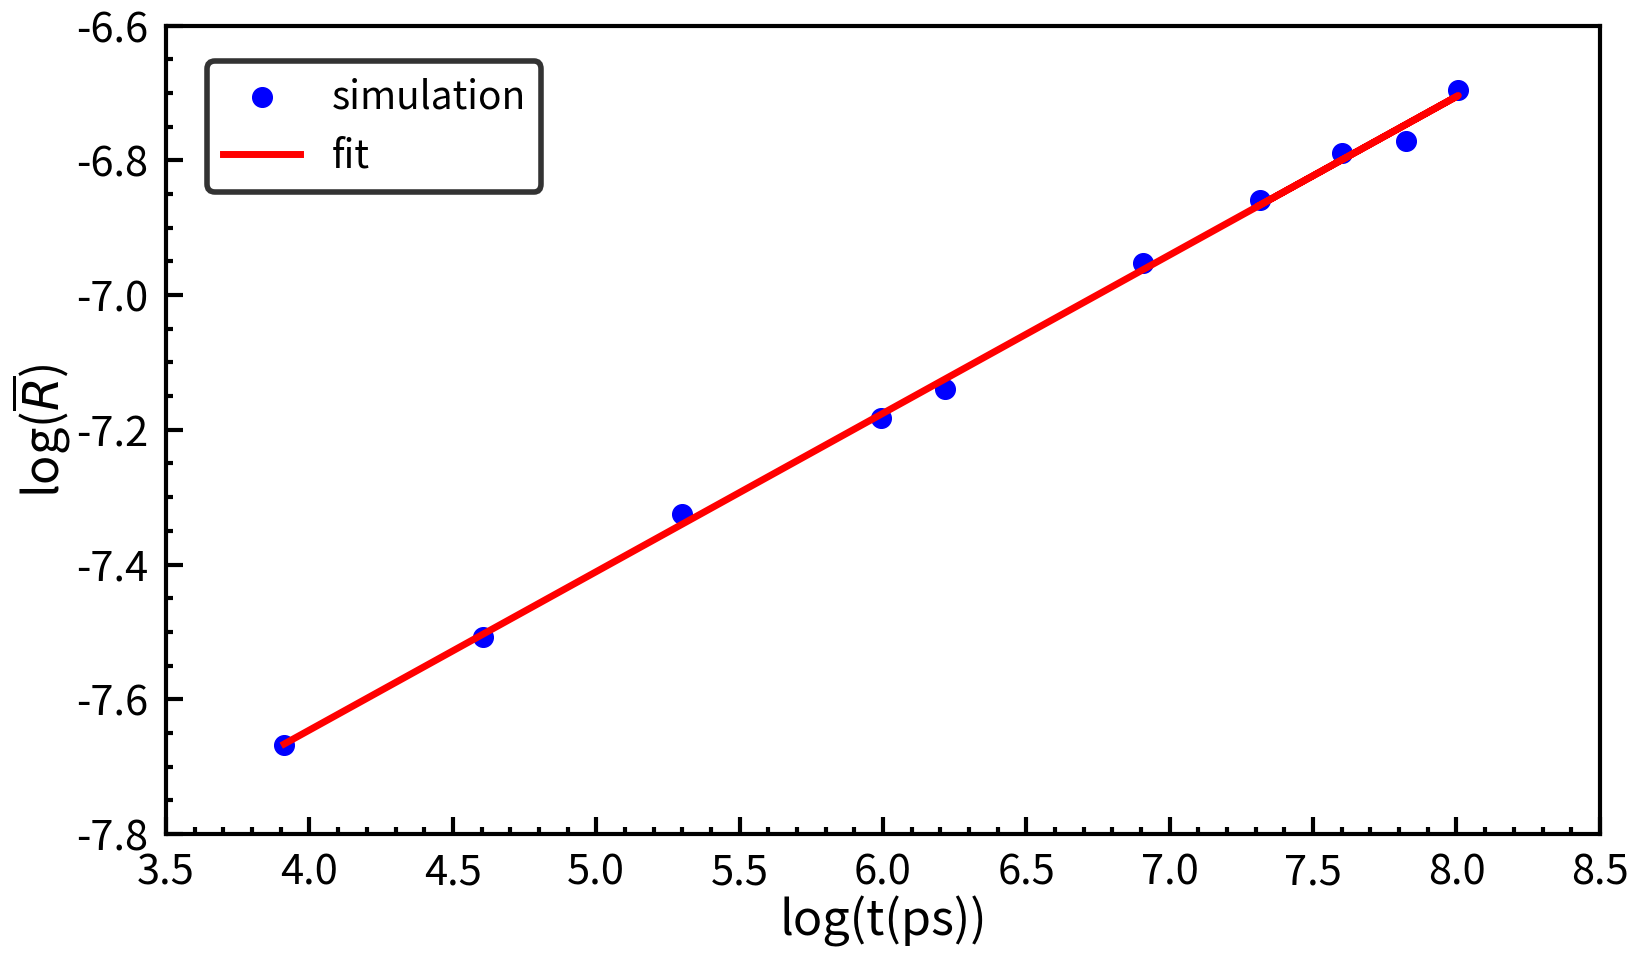

Write the Python code that produced this figure.
import numpy as np
import matplotlib.pylab as plt
from matplotlib.ticker import MultipleLocator, FormatStrFormatter
# time series are: 1000,2000,4000,8000,10000,20000,40000,50000,60000,30000
#					0	  1    2    3    4      5    6      7    8     9
xmajorLocator   = MultipleLocator(0.5)


number=10
f	=np.zeros(number)
time=np.zeros(number)

time[0]=1000
time[1]=2000
time[2]=4000
time[3]=8000
time[4]=10000
time[5]=20000
time[6]=40000
time[7]=50000
time[8]=60000
time[9]=30000
time=time*5*10**(-2)
print('time=',time)

f[0]=0.00046762704484088201
f[1]=0.00054856690913207768
f[2]=0.00065915485697024803
f[3]=0.00075952712348220967
f[4]=0.00079372264429317021
f[5]=0.00095575470358116063
f[6]=0.0011257554868846749
f[7]=0.0011461072059054996
f[8]=0.001235410671431897 
f[9]=0.0010494635810065782

fig = plt.figure()
fig.set_size_inches(18.5, 10.5)

plt.scatter(np.log(time),np.log(f),s=200.0,color='blue',label='simulation')
#plt.plot(np.log(time),np.log(f),'o',color='blue',label='simulation')
#plt.xlabel('log(t(ps))')
#plt.ylabel('log('+r'$\overline{R}$'+')')

z1=np.polyfit(np.log(time),np.log(f),1)
print('z1=',z1)
p1 =np.poly1d(z1)
yvals=p1(np.log(time))
plt.plot(np.log(time), yvals, 'r',linewidth=5.0,color='red',label='fit')

plt.xlim(3.5,8.5)
plt.ylim(-7.8,-6.6)
plt.minorticks_on()
plt.tick_params(which='major',direction='in',width=3.0,length=12)  # 
plt.tick_params(which='minor',direction='in',width=3.0,length=5)

ax = plt.subplot(1,1,1)
#--------------------------------------------------------------------
ax.tick_params(axis='x', pad=13)  # distance between axis and text
ax.tick_params(axis='y', pad=13)

ax.spines['left'].set_linewidth(3.0)
ax.spines['right'].set_linewidth(3.0)
ax.spines['top'].set_linewidth(3.0)
ax.spines['bottom'].set_linewidth(3.0)


plt.xticks(fontsize=30)
plt.yticks(fontsize=30)
plt.xlabel('log(t(ps))',fontsize=35,labelpad=2)
plt.ylabel('log('+r'$\overline{R}$'+')',fontsize=35,labelpad=2)


lg=plt.legend(loc=2,bbox_to_anchor=(0.015,0.98),fontsize=28,frameon=True,edgecolor='black')
lg.get_frame().set_linewidth(4)

ax.xaxis.set_major_locator(xmajorLocator)
plt.savefig('position_time600K.pdf',bbox_inches="tight")
plt.show()
